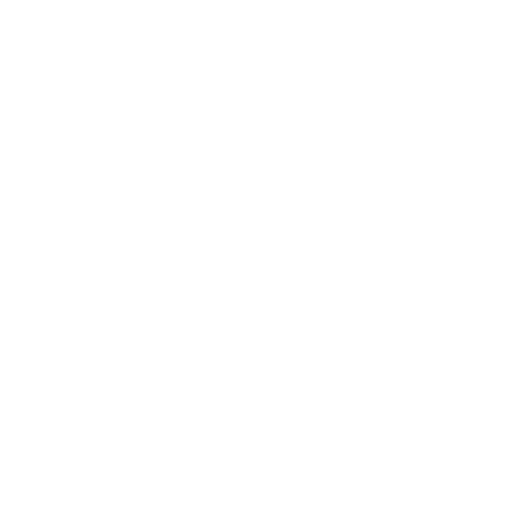
t = 0.00 s
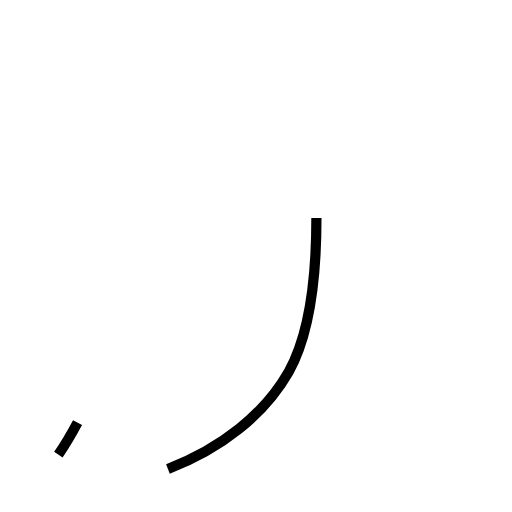
t = 1.04 s
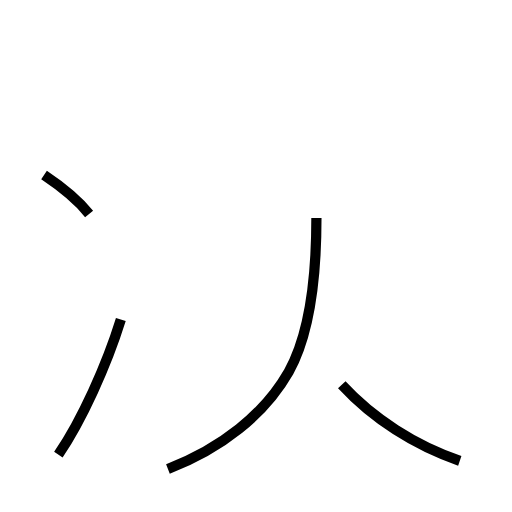
t = 1.95 s
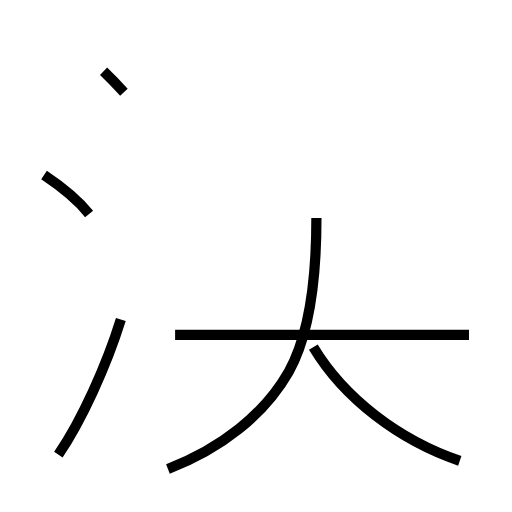
t = 3.04 s
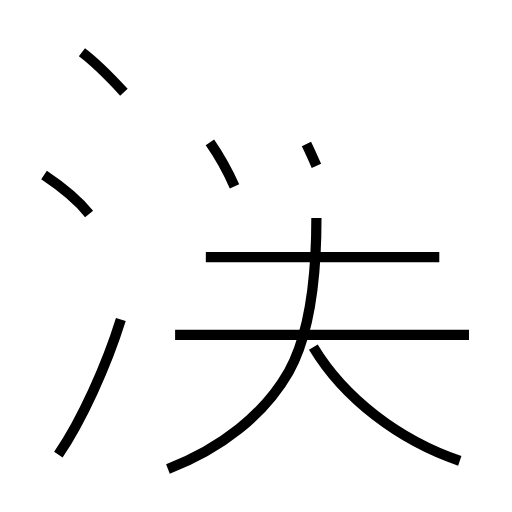
t = 4.03 s
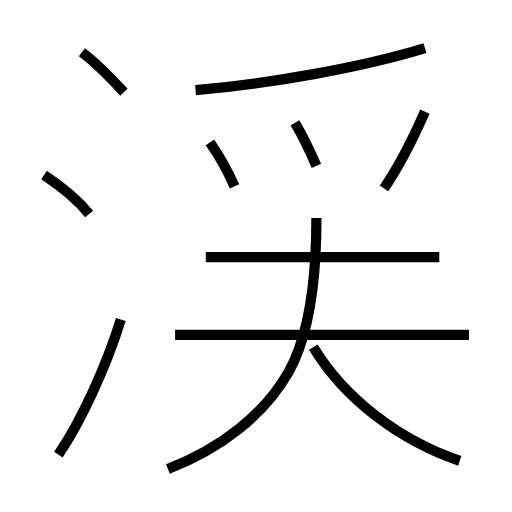
t = 5.04 s

The animated SVG that drew these frames (rendered in a browser with its animation timeline set to each time). Animation: 11 SMIL elements (animate=11); one cycle of 5.04 s.

<?xml version='1.0' encoding='utf-8'?>
<svg viewBox="0.0 -6.0 50.0 50.0" version="1.1" xmlns="http://www.w3.org/2000/svg"><rect x="-1000" y="-1000" width="2000" height="2000" stroke="white" fill="white" /><g style="fill:none;stroke:#000000;stroke-width:1"><path d="M 16.4 1.8 C 21.6 -0.2 25.8 -3.5 28.2 -7.7 C 30.1 -11.1 30.9 -16.1 30.9 -22.7 " transform="translate(0.0 38.0)" stroke-dasharray="30.84042507588117" stroke-dashoffset="30.84042507588117"><animate attributeName="stroke-dashoffset" from="30.84042507588117" to="0" dur="0.9252127522764351s" begin="0s" fill="freeze" /></path><path d="M 5.7 0.4 C 8.0 -3.0 10.4 -8.3 11.8 -12.8 " transform="translate(0.0 38.0)" stroke-dasharray="14.585409967392582" stroke-dashoffset="14.585409967392582"><animate attributeName="stroke-dashoffset" from="14.585409967392582" to="0" dur="0.43756229902177746s" begin="0.9252127522764351s" fill="freeze" /></path><path d="M 8.7 -23.1 C 7.5 -24.6 5.5 -26.1 4.3 -26.9 " transform="translate(0.0 38.0)" stroke-dasharray="5.8336786267192275" stroke-dashoffset="5.8336786267192275"><animate attributeName="stroke-dashoffset" from="5.8336786267192275" to="0" dur="0.1750103588015768s" begin="1.3627750512982124s" fill="freeze" /></path><path d="M 44.9 1.0 C 39.0 -1.0 33.6 -5.1 30.6 -10.1 " transform="translate(0.0 38.0)" stroke-dasharray="18.461963489695055" stroke-dashoffset="18.461963489695055"><animate attributeName="stroke-dashoffset" from="18.461963489695055" to="0" dur="0.5538589046908516s" begin="1.5377854100997892s" fill="freeze" /></path><path d="M 45.8 -11.3 L 17.1 -11.3 " transform="translate(0.0 38.0)" stroke-dasharray="28.699999999999996" stroke-dashoffset="28.699999999999996"><animate attributeName="stroke-dashoffset" from="28.699999999999996" to="0" dur="0.8609999999999999s" begin="2.0916443147906407s" fill="freeze" /></path><path d="M 12.1 -35.0 C 10.9 -36.3 9.2 -38.0 8.0 -38.9 " transform="translate(0.0 38.0)" stroke-dasharray="5.664781075346097" stroke-dashoffset="5.664781075346097"><animate attributeName="stroke-dashoffset" from="5.664781075346097" to="0" dur="0.16994343226038292s" begin="2.9526443147906405s" fill="freeze" /></path><path d="M 22.9 -25.8 C 22.2 -27.4 21.4 -28.8 20.5 -30.1 " transform="translate(0.0 38.0)" stroke-dasharray="4.932237531223674" stroke-dashoffset="4.932237531223674"><animate attributeName="stroke-dashoffset" from="4.932237531223674" to="0" dur="0.14796712593671021s" begin="3.1225877470510235s" fill="freeze" /></path><path d="M 42.9 -18.9 L 20.1 -18.9 " transform="translate(0.0 38.0)" stroke-dasharray="22.799999999999997" stroke-dashoffset="22.799999999999997"><animate attributeName="stroke-dashoffset" from="22.799999999999997" to="0" dur="0.6839999999999999s" begin="3.270554872987734s" fill="freeze" /></path><path d="M 30.9 -27.8 C 30.2 -29.4 29.6 -30.7 28.8 -32.0 " transform="translate(0.0 38.0)" stroke-dasharray="4.699815244938331" stroke-dashoffset="4.699815244938331"><animate attributeName="stroke-dashoffset" from="4.699815244938331" to="0" dur="0.14099445734814992s" begin="3.9545548729877336s" fill="freeze" /></path><path d="M 19.1 -35.2 C 26.2 -35.8 35.3 -37.4 41.5 -39.3 " transform="translate(0.0 38.0)" stroke-dasharray="22.80803329707972" stroke-dashoffset="22.80803329707972"><animate attributeName="stroke-dashoffset" from="22.80803329707972" to="0" dur="0.6842409989123917s" begin="4.095549330335883s" fill="freeze" /></path><path d="M 37.5 -25.6 C 39.0 -27.8 40.4 -30.6 41.5 -33.1" transform="translate(0.0 38.0)" stroke-dasharray="8.511196078748755" stroke-dashoffset="8.511196078748755"><animate attributeName="stroke-dashoffset" from="8.511196078748755" to="0" dur="0.25533588236246263s" begin="4.779790329248275s" fill="freeze" /></path></g></svg>
